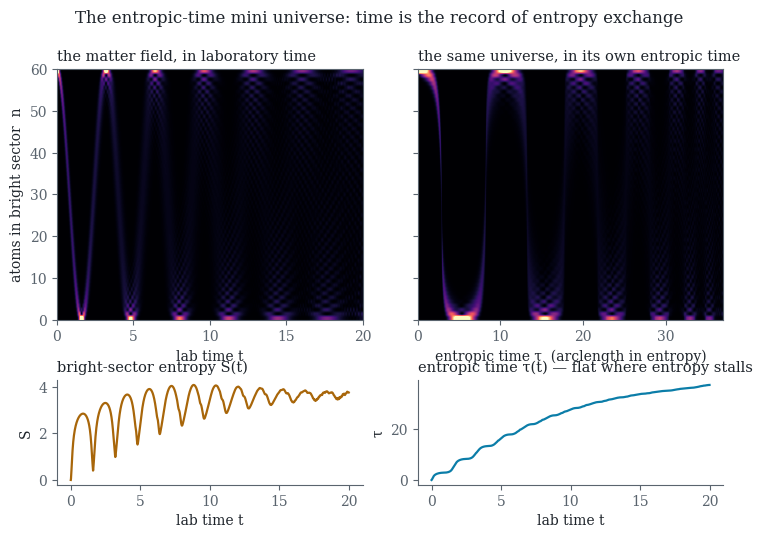
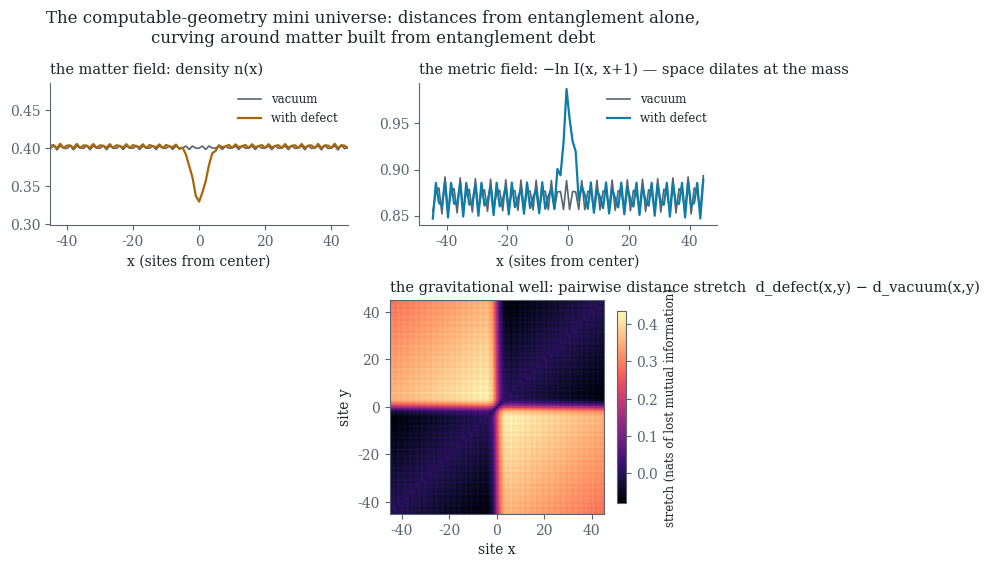

These charts were generated, in order, by the following Python code:
"""Portraits of the two simulated mini universes.

Figure A — the entropic-time universe (two-mode Bose-Hubbard, N=60):
  the matter field (bright-sector number distribution) through three
  bang/crunch cycles, shown in laboratory time and replotted in the
  universe's own entropic time, with S(t) and tau(t) beneath.

Figure B — the computable-geometry universe (free-fermion chain, L=200):
  the matter field (density), the metric field (-ln I between neighbors)
  dimpling around an entanglement defect, and the pairwise distance
  stretch — the toy gravitational well, pictured.
"""
import numpy as np
import matplotlib
matplotlib.use("Agg")
import matplotlib.pyplot as plt
from scipy.sparse.csgraph import shortest_path

AMBER, TEAL, MUTED, INK = "#A8660A", "#0B7DA8", "#5A646E", "#1E242B"
plt.rcParams.update({
    "font.family": "serif", "font.size": 10, "axes.titlesize": 10.5,
    "axes.edgecolor": MUTED, "axes.linewidth": 0.8, "xtick.color": MUTED,
    "ytick.color": MUTED, "text.color": INK, "axes.labelcolor": INK,
    "figure.dpi": 190, "savefig.bbox": "tight",
})

# ============================ Figure A =====================================
N, J, U = 60, 1.0, 0.02
n = np.arange(N + 1, dtype=float)
H = np.zeros((N + 1, N + 1))
H[np.arange(N + 1), np.arange(N + 1)] = 0.5 * U * (n * (n - 1) + (N - n) * (N - n - 1))
hop = -J * np.sqrt((n[:-1] + 1) * (N - n[:-1]))
H[np.arange(N), np.arange(N) + 1] = hop
H[np.arange(N) + 1, np.arange(N)] = hop
w, V = np.linalg.eigh(H)
psi0 = np.zeros(N + 1); psi0[N] = 1.0
c0 = V.T @ psi0

ts = np.linspace(0, 20, 1600)
P = np.abs((V[None, :, :] * np.exp(-1j * w * ts[:, None])[:, None, :]) @ c0)**2  # [t, n]
m = P > 1e-14
S = -np.sum(np.where(m, P * np.log(np.where(m, P, 1)), 0), axis=1)
tau = np.concatenate(([0], np.cumsum(np.abs(np.diff(S)))))
tau_strict = tau + 1e-9 * ts                      # strictly increasing for resampling
tau_grid = np.linspace(0, tau_strict[-1], 1600)
P_tau = np.stack([np.interp(tau_grid, tau_strict, P[:, k]) for k in range(N + 1)], axis=1)

fig = plt.figure(figsize=(8.6, 5.4))
gs = fig.add_gridspec(2, 2, height_ratios=[2.4, 1], hspace=0.34, wspace=0.18)
a1 = fig.add_subplot(gs[0, 0]); a2 = fig.add_subplot(gs[0, 1])
a3 = fig.add_subplot(gs[1, 0]); a4 = fig.add_subplot(gs[1, 1])

a1.imshow(P.T, origin="lower", aspect="auto", cmap="magma",
          extent=[0, 20, 0, N], vmax=P.max() * 0.5)
a1.set_title("the matter field, in laboratory time", loc="left")
a1.set_xlabel("lab time t"); a1.set_ylabel("atoms in bright sector  n")

a2.imshow(P_tau.T, origin="lower", aspect="auto", cmap="magma",
          extent=[0, tau_grid[-1], 0, N], vmax=P.max() * 0.5)
a2.set_title("the same universe, in its own entropic time", loc="left")
a2.set_xlabel("entropic time τ  (arclength in entropy)"); a2.set_yticklabels([])

a3.plot(ts, S, color=AMBER, lw=1.6)
a3.set_title("bright-sector entropy S(t)", loc="left")
a3.set_xlabel("lab time t"); a3.set_ylabel("S")
a4.plot(ts, tau, color=TEAL, lw=1.6)
a4.set_title("entropic time τ(t) — flat where entropy stalls", loc="left")
a4.set_xlabel("lab time t"); a4.set_ylabel("τ")
for a in (a3, a4):
    a.spines[["top", "right"]].set_visible(False)
fig.suptitle("The entropic-time mini universe: time is the record of entropy exchange",
             y=0.99, fontsize=12)
plt.savefig("fig_mini_universe_time.png"); plt.close()

# ============================ Figure B =====================================
L, FILL, EPS, W = 200, 0.4, 0.2, 3.0
NF = int(FILL * L)
I0 = L // 2
WIN = 45
CLIP = 1e-14

def ground_C(h):
    wv, vv = np.linalg.eigh(h)
    occ = vv[:, :NF]
    return occ @ occ.T

def h_ent(x):
    x = np.clip(x, CLIP, 1 - CLIP)
    return -x * np.log(x) - (1 - x) * np.log(1 - x)

def S_sub(C, sites):
    return float(np.sum(h_ent(np.linalg.eigvalsh(C[np.ix_(sites, sites)]))))

def bond_metric(C, sites):
    return np.array([-np.log(max(S_sub(C, [a]) + S_sub(C, [b]) - S_sub(C, [a, b]), CLIP))
                     for a, b in zip(sites[:-1], sites[1:])])

h0 = np.zeros((L, L))
for i in range(L - 1):
    h0[i, i + 1] = h0[i + 1, i] = -0.5
vdef = EPS * np.exp(-(((np.arange(L) - I0) / W) ** 2))
C_vac, C_def = ground_C(h0), ground_C(h0 + np.diag(vdef))

sites = list(range(I0 - WIN, I0 + WIN + 1))
bm_vac, bm_def = bond_metric(C_vac, sites), bond_metric(C_def, sites)
xs = np.array(sites[:-1]) + 0.5 - I0

def dist_matrix(C):
    nn = len(sites)
    Wm = np.full((nn, nn), np.inf)
    for a in range(nn):
        for b in (a + 1, a + 2):
            if b < nn:
                mi = max(S_sub(C, [sites[a]]) + S_sub(C, [sites[b]])
                         - S_sub(C, [sites[a], sites[b]]), CLIP)
                Wm[a, b] = Wm[b, a] = -np.log(mi)
    return shortest_path(Wm, method="D")

D_stretch = dist_matrix(C_def) - dist_matrix(C_vac)

fig = plt.figure(figsize=(8.6, 5.6))
gs = fig.add_gridspec(2, 2, height_ratios=[1, 1.5], hspace=0.42, wspace=0.24)
b1 = fig.add_subplot(gs[0, 0]); b2 = fig.add_subplot(gs[0, 1])
b3 = fig.add_subplot(gs[1, :])

x_all = np.arange(L) - I0
b1.plot(x_all, np.diag(C_vac), color=MUTED, lw=1.2, label="vacuum")
b1.plot(x_all, np.diag(C_def), color=AMBER, lw=1.6, label="with defect")
b1.set_xlim(-WIN, WIN)
b1.set_title("the matter field: density n(x)", loc="left")
b1.set_xlabel("x (sites from center)"); b1.legend(frameon=False, fontsize=8.5)

b2.plot(xs, bm_vac, color=MUTED, lw=1.2, label="vacuum")
b2.plot(xs, bm_def, color=TEAL, lw=1.6, label="with defect")
b2.set_title("the metric field: −ln I(x, x+1) — space dilates at the mass", loc="left")
b2.set_xlabel("x (sites from center)"); b2.legend(frameon=False, fontsize=8.5)
for a in (b1, b2):
    a.spines[["top", "right"]].set_visible(False)

im = b3.imshow(D_stretch, origin="lower", cmap="magma",
               extent=[-WIN, WIN, -WIN, WIN])
b3.set_title("the gravitational well: pairwise distance stretch  d_defect(x,y) − d_vacuum(x,y)",
             loc="left")
b3.set_xlabel("site x"); b3.set_ylabel("site y")
cb = fig.colorbar(im, ax=b3, shrink=0.9, pad=0.02)
cb.set_label("stretch (nats of lost mutual information)", fontsize=8.5)
fig.suptitle("The computable-geometry mini universe: distances from entanglement alone,\n"
             "curving around matter built from entanglement debt", y=1.01, fontsize=12)
plt.savefig("fig_mini_universe_geometry.png"); plt.close()
print("wrote fig_mini_universe_time.png and fig_mini_universe_geometry.png")
